Run: headless pygame with SDL's dummy video driver; simulated clock (each Clock.tick advances the game by its frame time, no real sleeping); random seed 0; keys injected as events and as key.get_pressed() state; no mouse input.
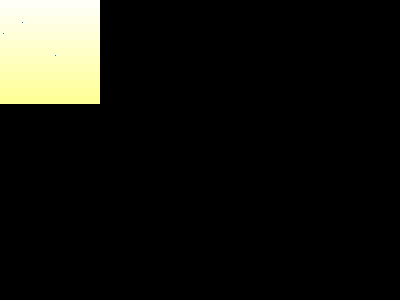
Frame 1 of 4 · flips 1–60 · no input
Frame 2 of 4 · flips 61–180 · tapped SPACE, RETURN · held RIGHT (→), D · screen unchanged from frame 1, image omitted
Frame 3 of 4 · flips 181–300 · held DOWN (↓), S · screen unchanged from frame 2, image omitted
Frame 4 of 4 · flips 301–420 · held LEFT (←), A, UP (↑), W · screen unchanged from frame 3, image omitted

The pygame program that drew these frames:

import pygame

pygame.init()
screen = pygame.display.set_mode((400, 300))
done = False


class Item:
    def __init__(self, pos_x, pos_y, pos_z=0):
        self.x = pos_x
        self.y = pos_y
        self.z = pos_z
        self.color = (0, 128, 255)


class Zone:
    def __init__(self, pos_x, pos_y, width, height):
        self.x = pos_x
        self.y = pos_y
        self.width = width
        self.height = height


class PressureZone(Zone):
    def __init__(self, pos_x, pos_y, width, height, pressure):
        super().__init__(pos_x, pos_y, width, height)
        self.pressure = pressure
        self.color = (255, 255, pressure % 255)


class WorldView:
    def __init__(self, dimensions=2):
        self.width = 100
        self.height = 100
        if dimensions == 3:
            self.depth = 100
        self.items = []
        self.zones = []
        self.mode = "TOP"

    def draw_zones(self):
        for zone in self.zones:
            pygame.draw.rect(screen, zone.color, pygame.Rect(zone.x, zone.y, zone.width, zone.height))

    def draw_items(self):
        if self.mode == "TOP":
            for world_item in self.items:
                pygame.draw.rect(screen, world_item.color, pygame.Rect(world_item.x, world_item.y, 1, 1))


class MeteoWorld(WorldView):
    def __init__(self):
        super().__init__()
        pressure_moment = 1013.25
        for i in range(self.height):
            if i % 8 == 0:
                self.zones.append(PressureZone(0, i, 100, 8, pressure_moment))
                pressure_moment -= 8


my_world = MeteoWorld()
my_world.items.append(Item(22, 22))
my_world.items.append(Item(3, 33))
my_world.items.append(Item(55, 55))

while not done:
    for event in pygame.event.get():
        if event.type == pygame.QUIT:
            done = True

    my_world.draw_zones()
    my_world.draw_items()
    pygame.display.flip()
